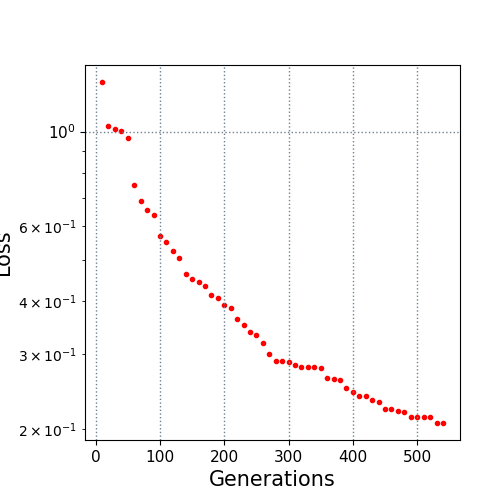

Source data for this figure (header and first rows):
10.0, 1.307929
20.0, 1.034
30.0, 1.013
40.0, 1.003
50.0, 0.9658
60.0, 0.7494
70.0, 0.6882
80.0, 0.6548
90.0, 0.6355
100.0, 0.5698
110.0, 0.5499
120.0, 0.524
130.0, 0.5039
140.0, 0.4617
150.0, 0.4512
160.0, 0.4433
170.0, 0.4332
180.0, 0.4141
190.0, 0.4055
200.0, 0.3922
210.0, 0.386
220.0, 0.3629
230.0, 0.3507
240.0, 0.3375
250.0, 0.3331
260.0, 0.3191
270.0, 0.3009
280.0, 0.2892
290.0, 0.2892
300.0, 0.2875
310.0, 0.2834
320.0, 0.2799
330.0, 0.2796
340.0, 0.2796
350.0, 0.2784
360.0, 0.2641
370.0, 0.2616
380.0, 0.26
390.0, 0.2501
400.0, 0.2438
410.0, 0.2397
420.0, 0.2391
430.0, 0.2334
440.0, 0.2308
450.0, 0.2231
460.0, 0.223
470.0, 0.2208
480.0, 0.2198
490.0, 0.2135
500.0, 0.2135
510.0, 0.213
520.0, 0.2129
530.0, 0.207
540.0, 0.2066
